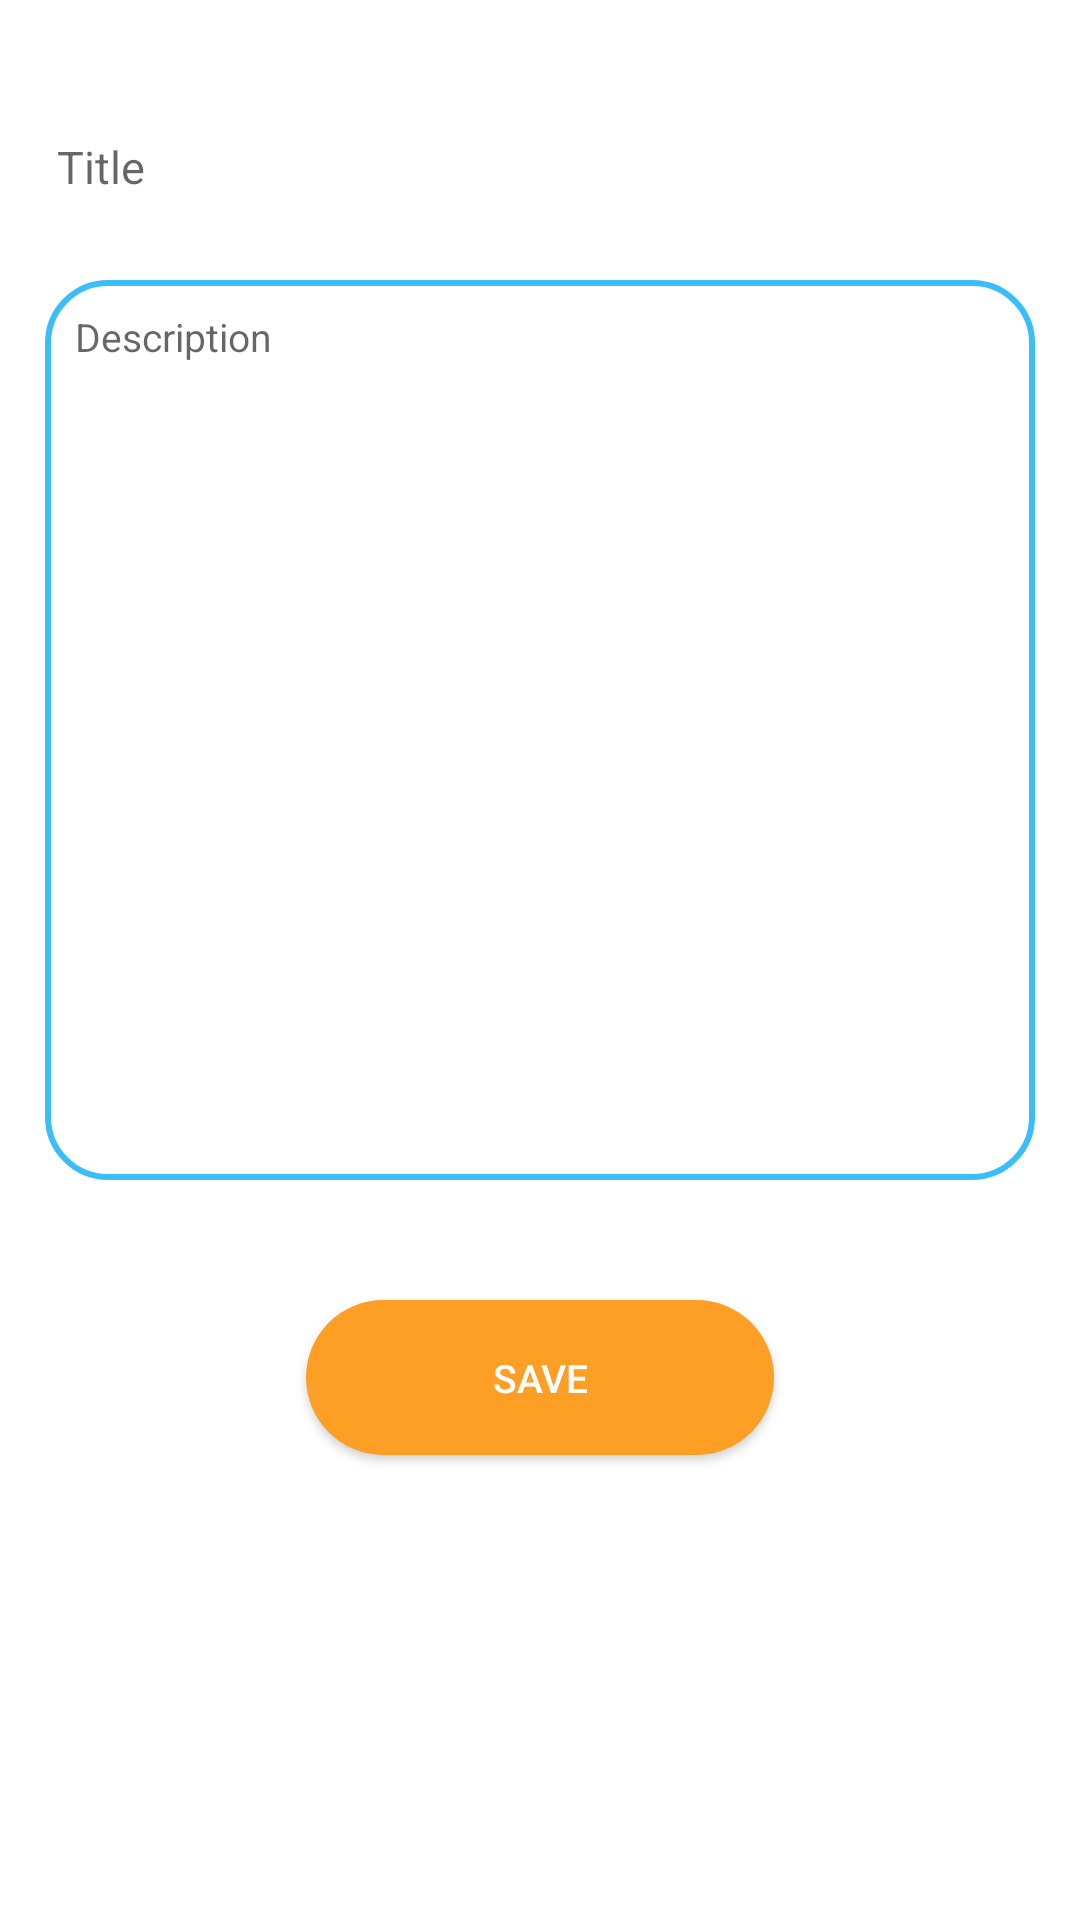

The Android layout XML behind this screen, and the referenced resources:
<!-- AndroidManifest.xml: application theme AppTheme -->
<!-- res/layout/fragment_add_note.xml -->
<?xml version="1.0" encoding="utf-8"?>
<LinearLayout xmlns:android="http://schemas.android.com/apk/res/android"
    android:orientation="vertical"
    android:layout_width="match_parent"
    android:layout_height="match_parent"
    android:padding="15dp"
    android:background="@color/white">

    <com.google.android.material.textfield.TextInputLayout
        android:id="@+id/title_input_layout"
        android:layout_width="match_parent"
        android:layout_height="wrap_content"
        android:layout_marginTop="10dp">

        <EditText
            android:id="@+id/title"
            android:layout_width="match_parent"
            android:layout_height="wrap_content"
            android:hint="Title"
            android:imeOptions="actionNext"
            android:singleLine="true"
            android:textSize="15sp"
            android:textColor="#000000"
            android:theme="@style/TextInputLayoutStyle"/>
    </com.google.android.material.textfield.TextInputLayout>

    <LinearLayout
        android:layout_width="match_parent"
        android:layout_height="300dp"
        android:layout_marginTop="20dp"
        android:background="@drawable/rounded_border_textview">

    <EditText
        android:id="@+id/description"
        android:layout_width="match_parent"
        android:layout_height="wrap_content"
        android:layout_gravity="top"
        android:hint="Description"
        android:background="@null"
        android:textSize="@dimen/text_size_13sp"
        android:padding="10dp" />

    </LinearLayout>

    <Button
        android:id="@+id/save_btn"
        android:layout_width="wrap_content"
        android:layout_height="wrap_content"
        android:layout_gravity="center_horizontal"
        android:layout_marginTop="@dimen/margin_padding_40dp"
        android:background="@drawable/selector_button_mango"
        android:paddingStart="@dimen/margin_padding_62dp"
        android:paddingTop="@dimen/margin_padding_17dp"
        android:paddingEnd="@dimen/margin_padding_62dp"
        android:paddingBottom="@dimen/margin_padding_17dp"
        android:text="@string/save"
        android:textAllCaps="true"
        android:textColor="@color/white"
        android:textSize="@dimen/text_size_13sp" />

</LinearLayout>
<!-- resources referenced by this layout -->
<resources>
  <color name="white">#ffffff</color>
  <dimen name="margin_padding_17dp">17dp</dimen>
  <dimen name="margin_padding_40dp">40dp</dimen>
  <dimen name="margin_padding_62dp">62dp</dimen>
  <dimen name="text_size_13sp">13sp</dimen>
  <!-- drawable rounded_border_textview (drawable) -->
  <selector xmlns:android="http://schemas.android.com/apk/res/android">
      <item>
          <shape android:shape="rectangle">
              <solid android:color="#ffffff"/>
              <corners android:radius="20dp" />
              <stroke
                  android:width="2dp"
                  android:color="#3bbdfa"/>
          </shape>
      </item>
  </selector>
  <!-- drawable selector_button_mango (drawable) -->
  <?xml version="1.0" encoding="utf-8"?>
  <selector xmlns:android="http://schemas.android.com/apk/res/android">
      <item android:drawable="@drawable/mango_bg_selected" android:state_selected="true" />
      <item android:drawable="@drawable/mango_bg_selected" android:state_pressed="true" />
      <item android:drawable="@drawable/mango_bg" />
  </selector>
  <string name="save">save</string>
  <style name="TextInputLayoutStyle" parent="Theme.AppCompat">
          <item name="colorAccent">@color/sky_blue</item>
          
      </style>
  <style name="AppTheme" parent="Theme.AppCompat.Light.DarkActionBar">
          
          <item name="colorPrimary">@color/colorPrimary</item>
          <item name="colorPrimaryDark">@color/colorPrimaryDark</item>
          <item name="colorAccent">@color/colorAccent</item>
      </style>
  <!-- drawable mango_bg_selected (drawable) -->
  <?xml version="1.0" encoding="utf-8"?>
  <shape xmlns:android="http://schemas.android.com/apk/res/android">
      <solid android:color="@color/mango_selected" />
      <corners android:radius="@dimen/margin_padding_50dp" />
  </shape>
  <!-- drawable mango_bg (drawable) -->
  <?xml version="1.0" encoding="utf-8"?>
  <shape xmlns:android="http://schemas.android.com/apk/res/android">
      <solid android:color="@color/mango" />
      <corners android:radius="@dimen/margin_padding_50dp" />
  </shape>
  <color name="sky_blue">#3bbdfa</color>
  <color name="colorPrimary">#008577</color>
  <color name="colorPrimaryDark">#00574B</color>
  <color name="colorAccent">#D81B60</color>
  <color name="mango_selected">#c18503</color>
  <dimen name="margin_padding_50dp">50dp</dimen>
  <color name="mango">#fe9f25</color>
</resources>
